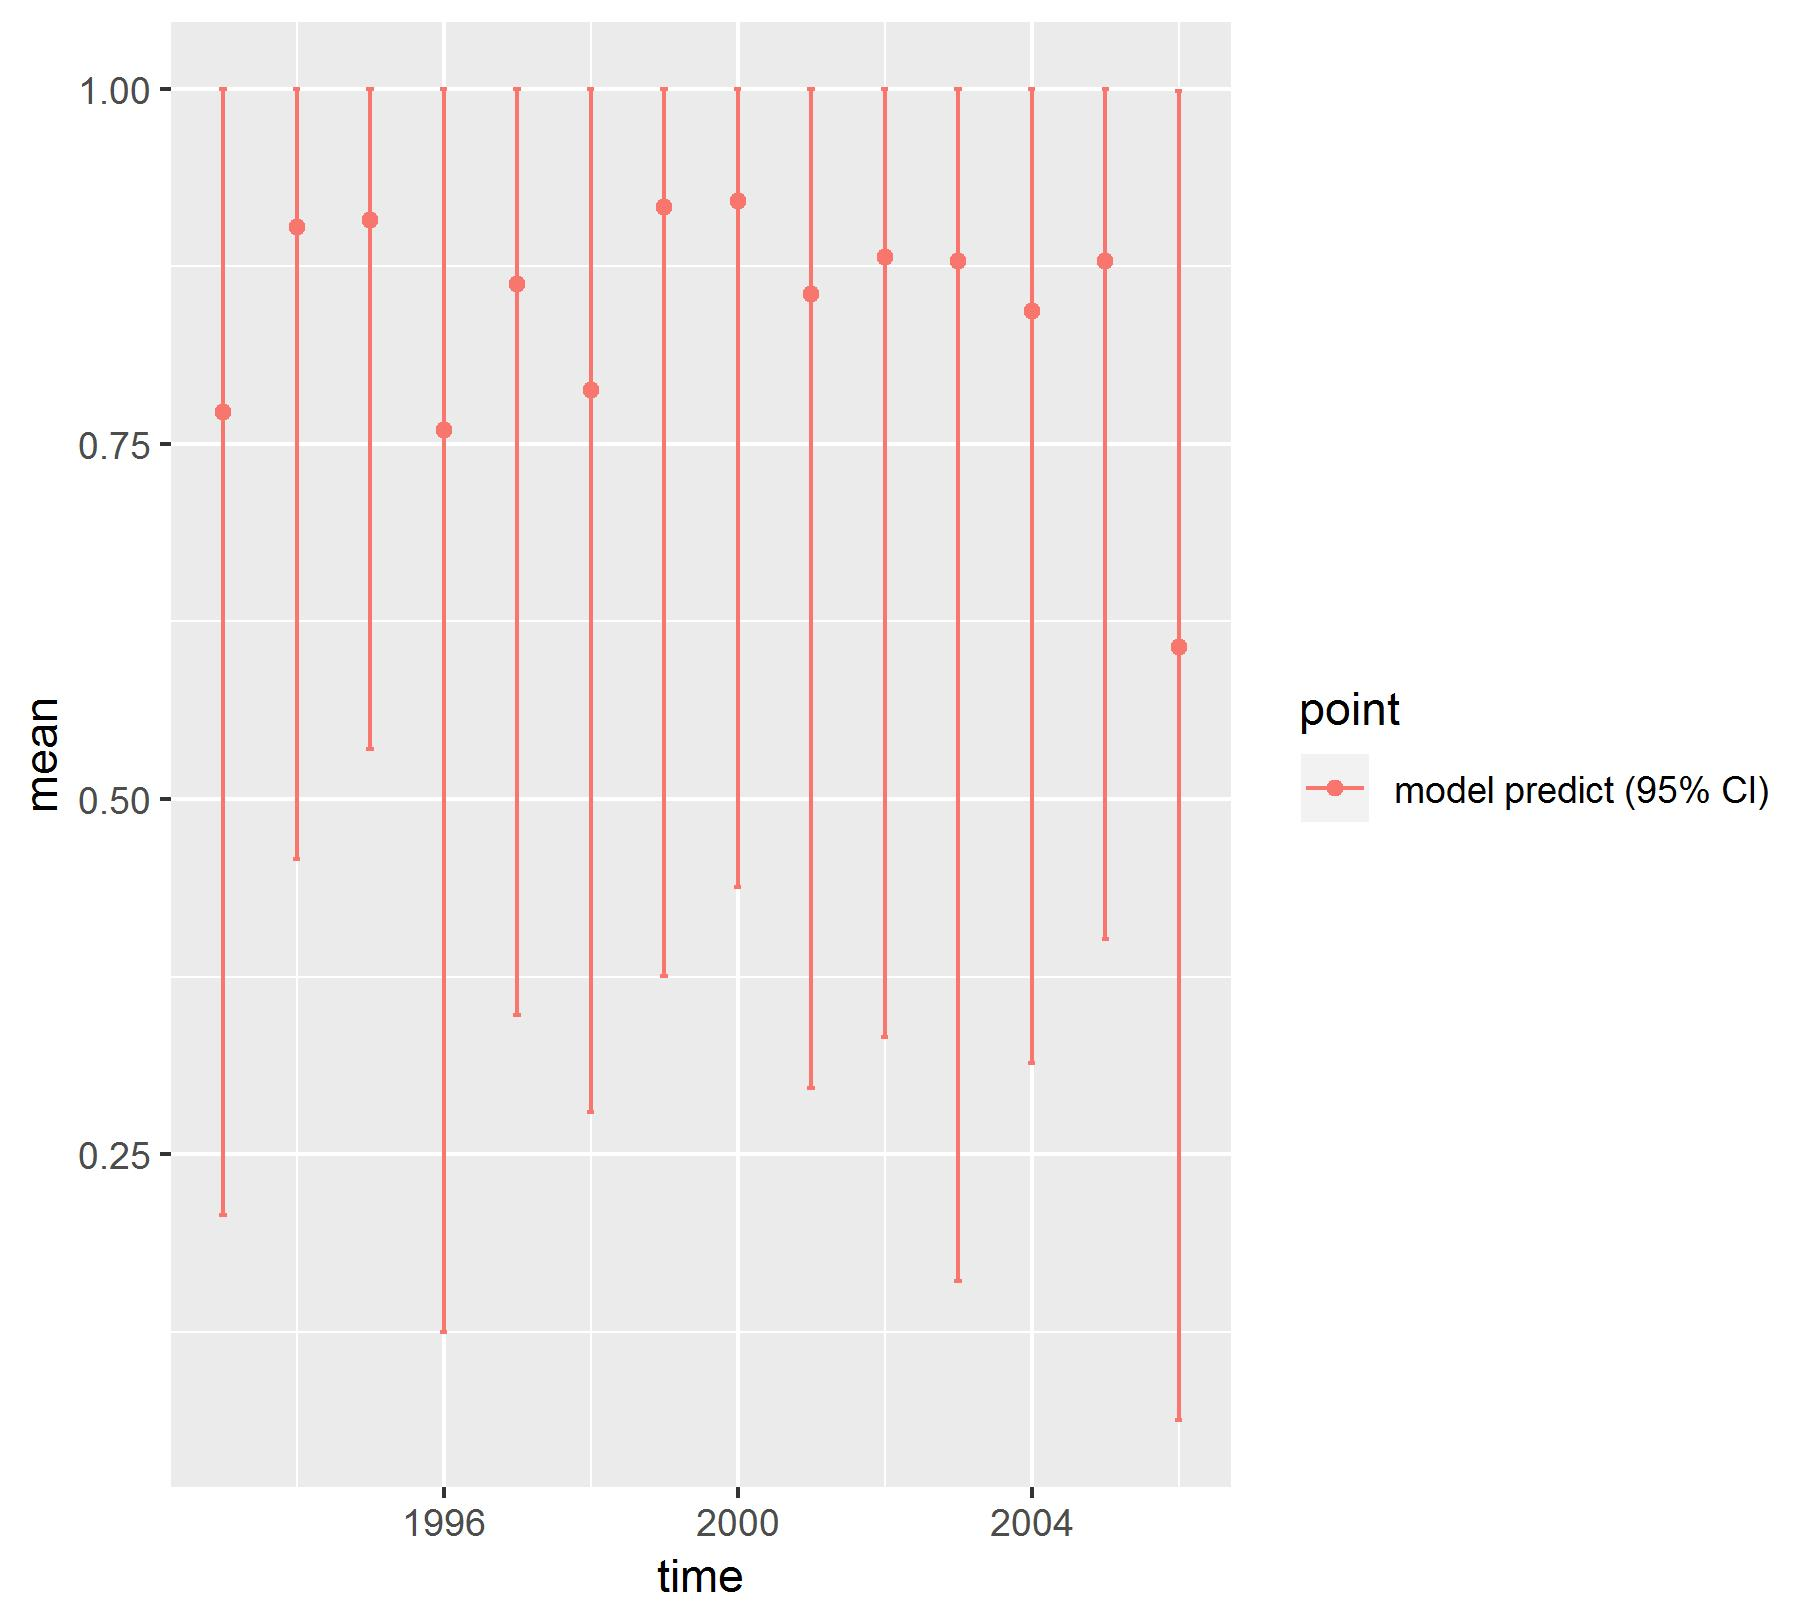

Data behind this chart, as committed beside it:
, point, mean, low, high, time
1, model predict (95% CI), 0.7724, 0.2073, 0.9999, 1993
2, model predict (95% CI), 0.9024, 0.4576, 0.9997, 1994
3, model predict (95% CI), 0.9079, 0.5356, 0.9998, 1995
4, model predict (95% CI), 0.76, 0.1249, 1, 1996
5, model predict (95% CI), 0.8625, 0.3477, 0.9999, 1997
6, model predict (95% CI), 0.7877, 0.2796, 0.9998, 1998
7, model predict (95% CI), 0.9166, 0.3751, 1, 1999
8, model predict (95% CI), 0.9209, 0.4379, 1, 2000
9, model predict (95% CI), 0.8552, 0.2966, 1, 2001
10, model predict (95% CI), 0.8813, 0.3326, 0.9999, 2002
11, model predict (95% CI), 0.8791, 0.161, 1, 2003
12, model predict (95% CI), 0.8435, 0.3138, 0.9999, 2004
13, model predict (95% CI), 0.8791, 0.4017, 0.9999, 2005
14, model predict (95% CI), 0.6073, 0.06266, 0.9988, 2006
